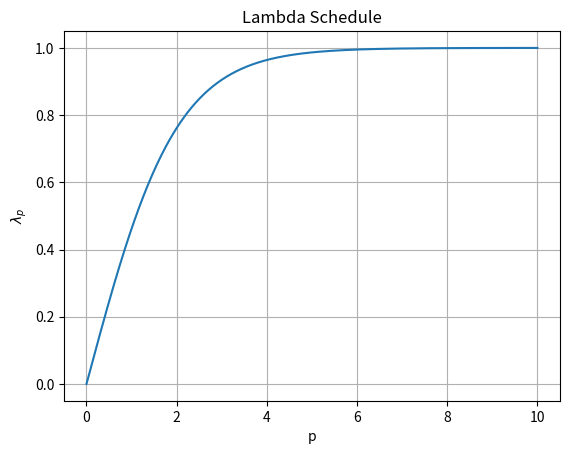

This figure's Python source: (Note: this script raises an exception after producing the figure.)
import numpy as np
import matplotlib.pyplot as plt

# Define the parameters for the formula
gamma = 1.0  # You can adjust this value

# Define the formula function (updated)
def lambda_p(p, gamma):
    return 2 / (1 + np.exp(-gamma * p)) - 1

# Create a range of p values, starting from 0
p_values = np.linspace(0, 10, 500)  # Now the range starts from 0 to 10

# Compute lambda_p for each p value
lambda_values = lambda_p(p_values, gamma)

# Plot the results
plt.plot(p_values, lambda_values)
plt.title("Lambda Schedule")
plt.xlabel('p')
plt.ylabel(r'$\lambda_p$')
plt.grid(True)

plt.savefig("/home/<user>/DeepLearningThesis/BCFind-v2/bcfind/scheduler/lambda_plot.png")